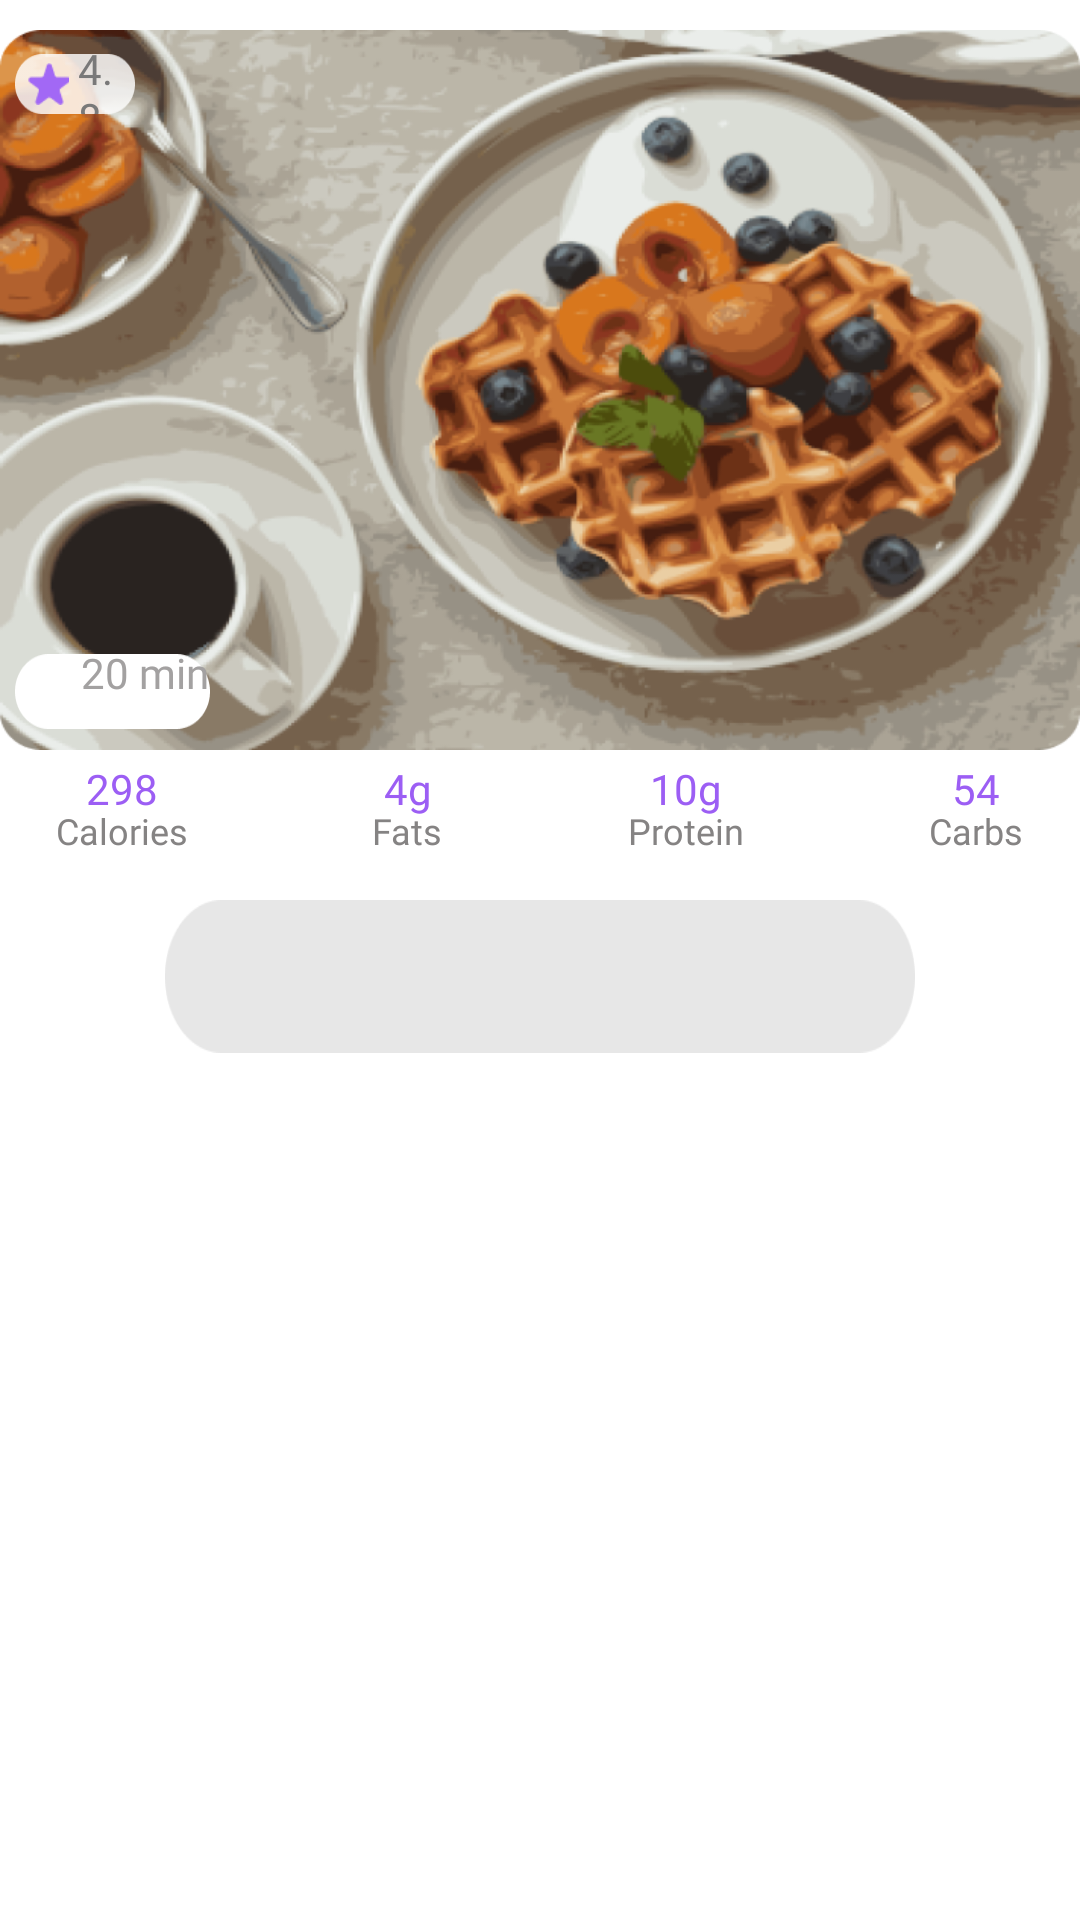

Android layout source for this screen:
<!-- AndroidManifest.xml: application theme Theme.Infit -->
<!-- res/layout/test.xml -->
<?xml version="1.0" encoding="utf-8"?>
<LinearLayout xmlns:android="http://schemas.android.com/apk/res/android"
    xmlns:app="http://schemas.android.com/apk/res-auto"
    xmlns:tools="http://schemas.android.com/tools"
    android:layout_width="match_parent"
    android:layout_height="match_parent"
    android:orientation="vertical"
    android:layout_marginHorizontal="20dp"
    tools:context=".FinalRecipe">

    <FrameLayout
        android:layout_width="match_parent"
        android:layout_height="240dp"
        android:layout_marginTop="10dp">
        <ImageView
            android:layout_width="match_parent"
            android:layout_height="match_parent"
            android:background="@drawable/final_recipe_dummy_pic"/>
        <LinearLayout
            android:layout_width="40dp"
            android:layout_height="20dp"
            android:background="@drawable/final_recipe_rating_bg"
            android:layout_marginTop="8dp"
            android:layout_marginStart="5dp"
            android:orientation="horizontal">
            <ImageView
                android:layout_width="14dp"
                android:layout_height="14dp"
                android:background="@drawable/final_recipe_rating_star"
                android:layout_gravity="center_vertical"
                android:layout_marginStart="4dp"/>
            <TextView
                android:layout_width="wrap_content"
                android:layout_height="wrap_content"
                android:text="4.8"
                android:textSize="14sp"
                android:fontFamily="@font/nats_font"
                android:textColor="#797979"
                android:layout_marginTop="-5dp"
                android:layout_marginStart="3dp"/>
        </LinearLayout>
        <LinearLayout
            android:layout_width="65dp"
            android:layout_height="25dp"
            android:background="@drawable/final_recipe_time_bg"
            android:layout_marginStart="5dp"
            android:layout_marginTop="208dp"
            android:orientation="horizontal">
            <ImageView
                android:layout_width="12dp"
                android:layout_height="12dp"
                android:layout_marginStart="6dp"
                android:background="@drawable/final_recipe_time_vector"
                android:layout_gravity="center_vertical"/>
            <TextView
                android:layout_width="wrap_content"
                android:layout_height="wrap_content"
                android:text="20 min"
                android:textSize="14sp"
                android:fontFamily="@font/nats_font"
                android:textColor="#A3A1A1"
                android:layout_marginTop="-3.5dp"
                android:layout_marginStart="4dp"/>
        </LinearLayout>
    </FrameLayout>
    <LinearLayout
        android:layout_width="match_parent"
        android:layout_height="35dp"
        android:layout_marginTop="5dp"
        android:orientation="horizontal"
        android:paddingHorizontal="10dp">
        <LinearLayout
            android:layout_width="wrap_content"
            android:layout_height="match_parent"
            android:layout_weight="1"
            android:orientation="vertical"
            android:layout_marginEnd="44dp">
            <TextView
                android:layout_width="wrap_content"
                android:layout_height="25dp"
                android:text="298"
                android:fontFamily="@font/nats_font"
                android:textColor="#9C5EF4"
                android:layout_marginTop="-2dp"
                android:layout_gravity="center_horizontal"/>
            <TextView
                android:layout_width="wrap_content"
                android:layout_height="20dp"
                android:text="@string/calories"
                android:textSize="12sp"
                android:fontFamily="@font/nats_font"
                android:textColor="#858383"
                android:layout_marginTop="-10dp"
                android:layout_gravity="center_horizontal"/>
        </LinearLayout>
        <LinearLayout
            android:layout_width="wrap_content"
            android:layout_height="match_parent"
            android:layout_weight="1"
            android:orientation="vertical"
            android:layout_marginEnd="44dp">
            <TextView
                android:layout_width="wrap_content"
                android:layout_height="25dp"
                android:text="4g"
                android:fontFamily="@font/nats_font"
                android:textColor="#9C5EF4"
                android:layout_marginTop="-2dp"
                android:layout_gravity="center_horizontal"/>
            <TextView
                android:layout_width="wrap_content"
                android:layout_height="20dp"
                android:text="@string/fats"
                android:textSize="12sp"
                android:fontFamily="@font/nats_font"
                android:textColor="#858383"
                android:layout_marginTop="-10dp"
                android:layout_gravity="center_horizontal"/>
        </LinearLayout>
        <LinearLayout
            android:layout_width="wrap_content"
            android:layout_height="match_parent"
            android:layout_weight="1"
            android:orientation="vertical"
            android:layout_marginEnd="44dp">
            <TextView
                android:layout_width="wrap_content"
                android:layout_height="25dp"
                android:text="10g"
                android:fontFamily="@font/nats_font"
                android:textColor="#9C5EF4"
                android:layout_marginTop="-2dp"
                android:layout_gravity="center_horizontal"/>
            <TextView
                android:layout_width="wrap_content"
                android:layout_height="20dp"
                android:text="@string/protein"
                android:textSize="12sp"
                android:fontFamily="@font/nats_font"
                android:textColor="#858383"
                android:layout_marginTop="-10dp"
                android:layout_gravity="center_horizontal"/>
        </LinearLayout>
        <LinearLayout
            android:layout_width="wrap_content"
            android:layout_height="match_parent"
            android:layout_weight="1"
            android:orientation="vertical">
            <TextView
                android:layout_width="wrap_content"
                android:layout_height="25dp"
                android:text="54"
                android:fontFamily="@font/nats_font"
                android:textColor="#9C5EF4"
                android:layout_marginTop="-2dp"
                android:layout_gravity="center_horizontal"/>
            <TextView
                android:layout_width="wrap_content"
                android:layout_height="20dp"
                android:text="@string/carbs"
                android:textSize="12sp"
                android:fontFamily="@font/nats_font"
                android:textColor="#858383"
                android:layout_marginTop="-10dp"
                android:layout_gravity="center_horizontal"/>
        </LinearLayout>
    </LinearLayout>
    <View
        android:layout_width="250dp"
        android:layout_height="51dp"
        android:background="@drawable/final_recipe_tab_layout_bg"
        android:layout_gravity="center_horizontal"
        android:layout_marginTop="10dp"/>
    <com.google.android.material.tabs.TabLayout
        android:id="@+id/final_recipe_tab_layout"
        android:layout_width="230dp"
        android:layout_height="35dp"
        android:layout_gravity="center_horizontal"
        android:layout_marginTop="-43dp"
        android:background="@android:color/transparent"
        app:tabBackground="@drawable/final_recipe_tab_layout_bg_selector"
        app:tabSelectedTextColor="#000000"
        app:tabTextColor="#000000"
        app:tabTextAppearance="@style/final_recipe_tab_layout_text"
        app:tabRippleColor="@null"
        app:tabIndicatorHeight="0dp"/>
    <androidx.viewpager.widget.ViewPager
        android:id="@+id/final_recipe_view_pager"
        android:layout_width="match_parent"
        android:layout_height="match_parent"
        android:layout_marginTop="20dp"/>
</LinearLayout>
<!-- resources referenced by this layout -->
<resources>
  <!-- drawable final_recipe_dummy_pic: png bitmap (drawable, 443901 bytes) -->
  <!-- drawable final_recipe_rating_bg: png bitmap (drawable, 678 bytes) -->
  <!-- drawable final_recipe_rating_star: png bitmap (drawable, 447 bytes) -->
  <!-- drawable final_recipe_tab_layout_bg: png bitmap (drawable-v24, 1600 bytes) -->
  <!-- drawable final_recipe_tab_layout_bg_selector (drawable) -->
  <?xml version="1.0" encoding="utf-8"?>
  <selector xmlns:android="http://schemas.android.com/apk/res/android">
      <item android:drawable="@drawable/final_recipe_tab_bg" android:state_selected="true"/>
      <item android:drawable="@android:color/transparent"/>
  </selector>
  <!-- drawable final_recipe_time_bg: png bitmap (drawable, 804 bytes) -->
  <string name="calories">Calories</string>
  <string name="carbs">Carbs</string>
  <string name="fats">Fats</string>
  <string name="protein">Protein</string>
  <style name="final_recipe_tab_layout_text" parent="TextAppearance.Design.Tab">
          <item name="fontFamily">@font/nats_font</item>
          <item name="android:textSize">15sp</item>
          <item name="textAllCaps">false</item>
          <item name="android:textAllCaps">false</item>
      </style>
  <style name="Theme.Infit" parent="Theme.MaterialComponents.DayNight.DarkActionBar">
          
          <item name="colorPrimary">@color/purple_500</item>
          <item name="colorPrimaryVariant">@color/purple_700</item>
          <item name="colorOnPrimary">@color/white</item>
          
          <item name="colorSecondary">@color/teal_200</item>
          <item name="colorSecondaryVariant">@color/teal_700</item>
          <item name="colorOnSecondary">@color/black</item>
          
          <item name="android:statusBarColor" tools:targetApi="l">?attr/colorPrimaryVariant</item>
          
      </style>
  <!-- drawable final_recipe_tab_bg: png bitmap (drawable-v24, 930 bytes) -->
  <!-- not gathered from this repository: default colours our renderer supplied (Android Studio template values) -->
  <color name="purple_500">#FF6200EE</color>
  <color name="purple_700">#FF3700B3</color>
  <color name="teal_200">#FF03DAC5</color>
  <color name="teal_700">#FF018786</color>
  <color name="black">#FF000000</color>
  <color name="white">#FFFFFFFF</color>
</resources>
